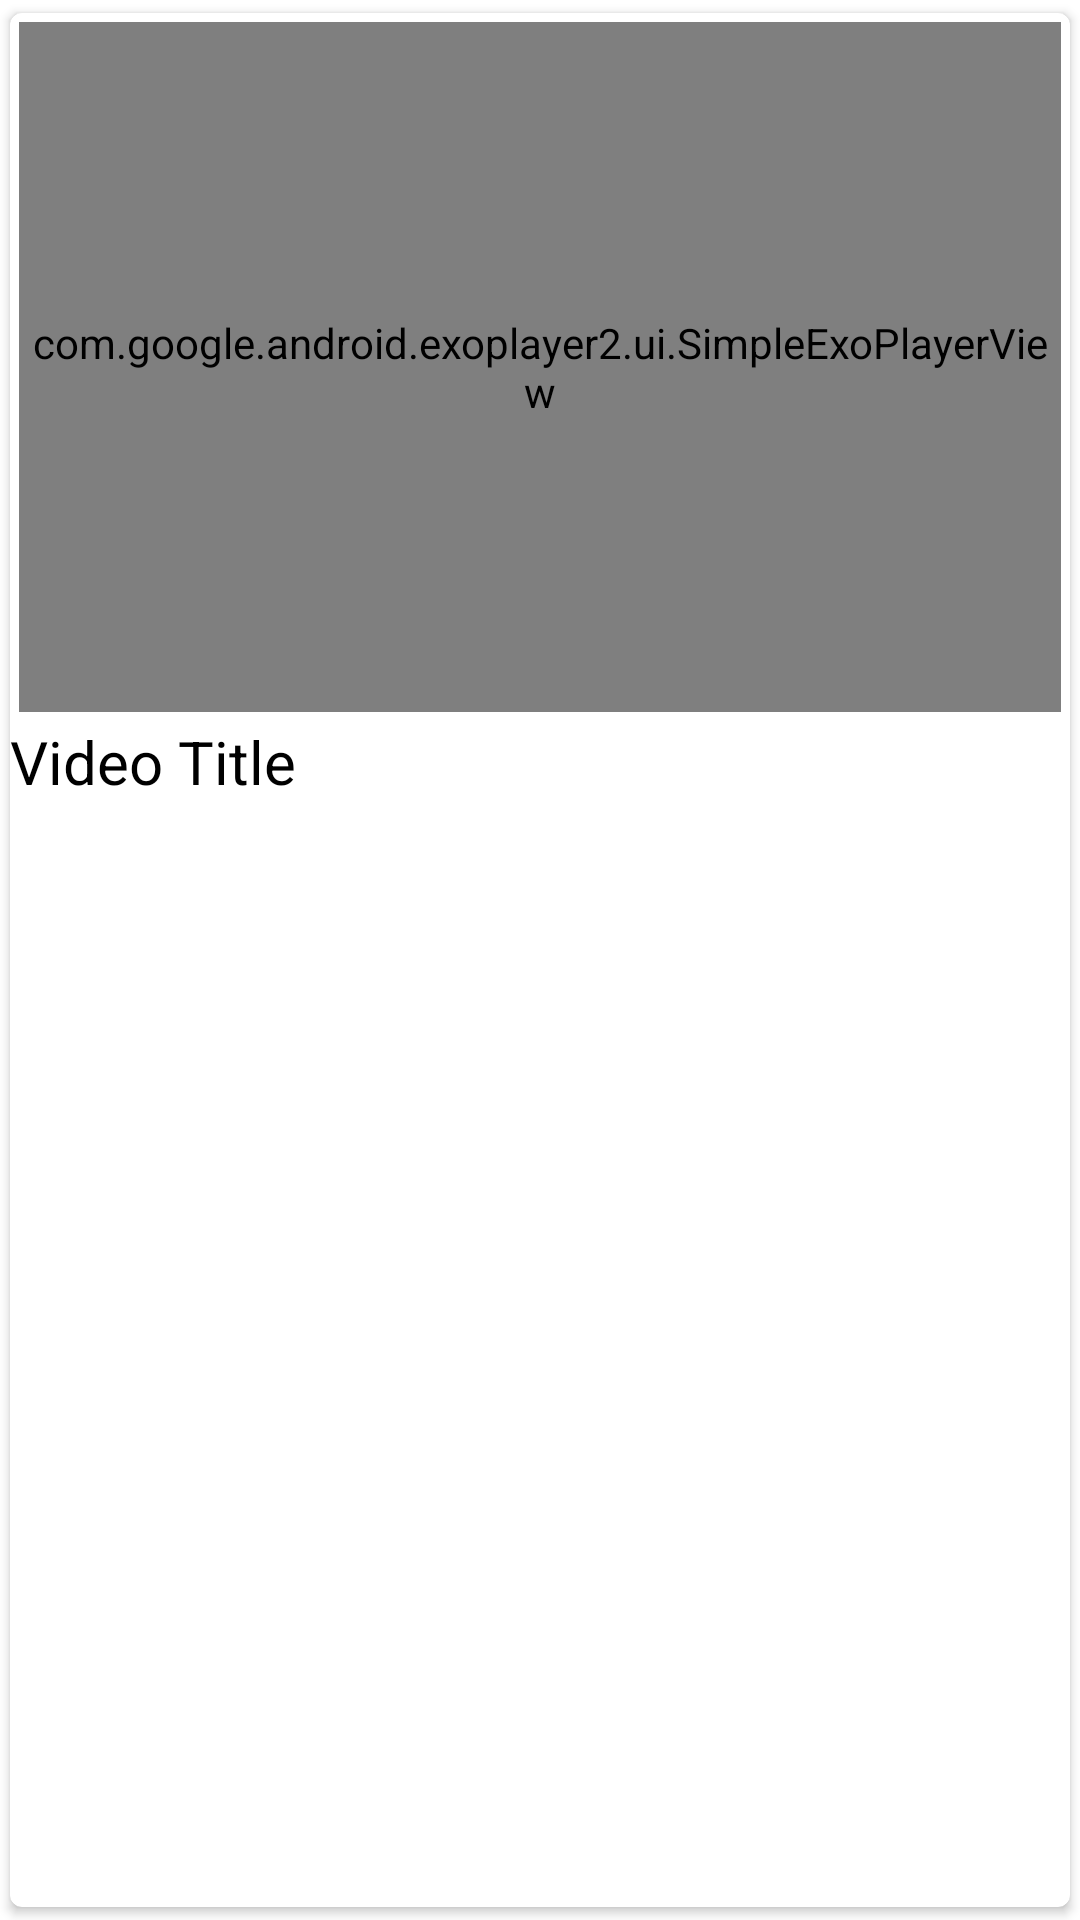

Produce the Android XML layout that renders to this screen, including the resource entries it uses.
<!-- AndroidManifest.xml: application theme Theme.DayThreeVideo -->
<!-- res/layout/singelrow.xml -->
<?xml version="1.0" encoding="utf-8"?>
<androidx.cardview.widget.CardView xmlns:android="http://schemas.android.com/apk/res/android"
    android:layout_width="match_parent"
    android:layout_height="290dp"
    xmlns:app="http://schemas.android.com/apk/res-auto"
    app:cardUseCompatPadding="true"
    app:cardCornerRadius="4dp">

    <LinearLayout
        android:layout_width="match_parent"
        android:layout_height="wrap_content"
        android:orientation="vertical">

        <com.google.android.exoplayer2.ui.SimpleExoPlayerView
            android:layout_width="match_parent"
            android:layout_height="230dp"
            android:id="@+id/exoplayerview"
            android:layout_margin="3dp"
            app:use_controller="true"
            app:resize_mode="fill"/>

        <TextView
            android:layout_width="match_parent"
            android:layout_height="wrap_content"
            android:textSize="20sp"
            android:text="Video Title"
            android:textColor="#000"
            android:id="@+id/vtitleview"/>

    </LinearLayout>

</androidx.cardview.widget.CardView>
<!-- resources referenced by this layout -->
<resources>
  <style name="Theme.DayThreeVideo" parent="Theme.MaterialComponents.Light.NoActionBar">
          
          <item name="colorPrimary">@color/colorPrimary</item>
          <item name="colorPrimaryDark">@color/colorPrimaryDark</item>
          <item name="colorAccent">@color/colorAccent</item>
          
          <item name="android:statusBarColor" tools:targetApi="l">?attr/colorPrimaryVariant</item>
          
      </style>
  <!-- not gathered from this repository: default colours our renderer supplied (Android Studio template values) -->
  <color name="colorPrimary">#FF6200EE</color>
  <color name="colorPrimaryDark">#FF3700B3</color>
  <color name="colorAccent">#FF03DAC5</color>
</resources>
